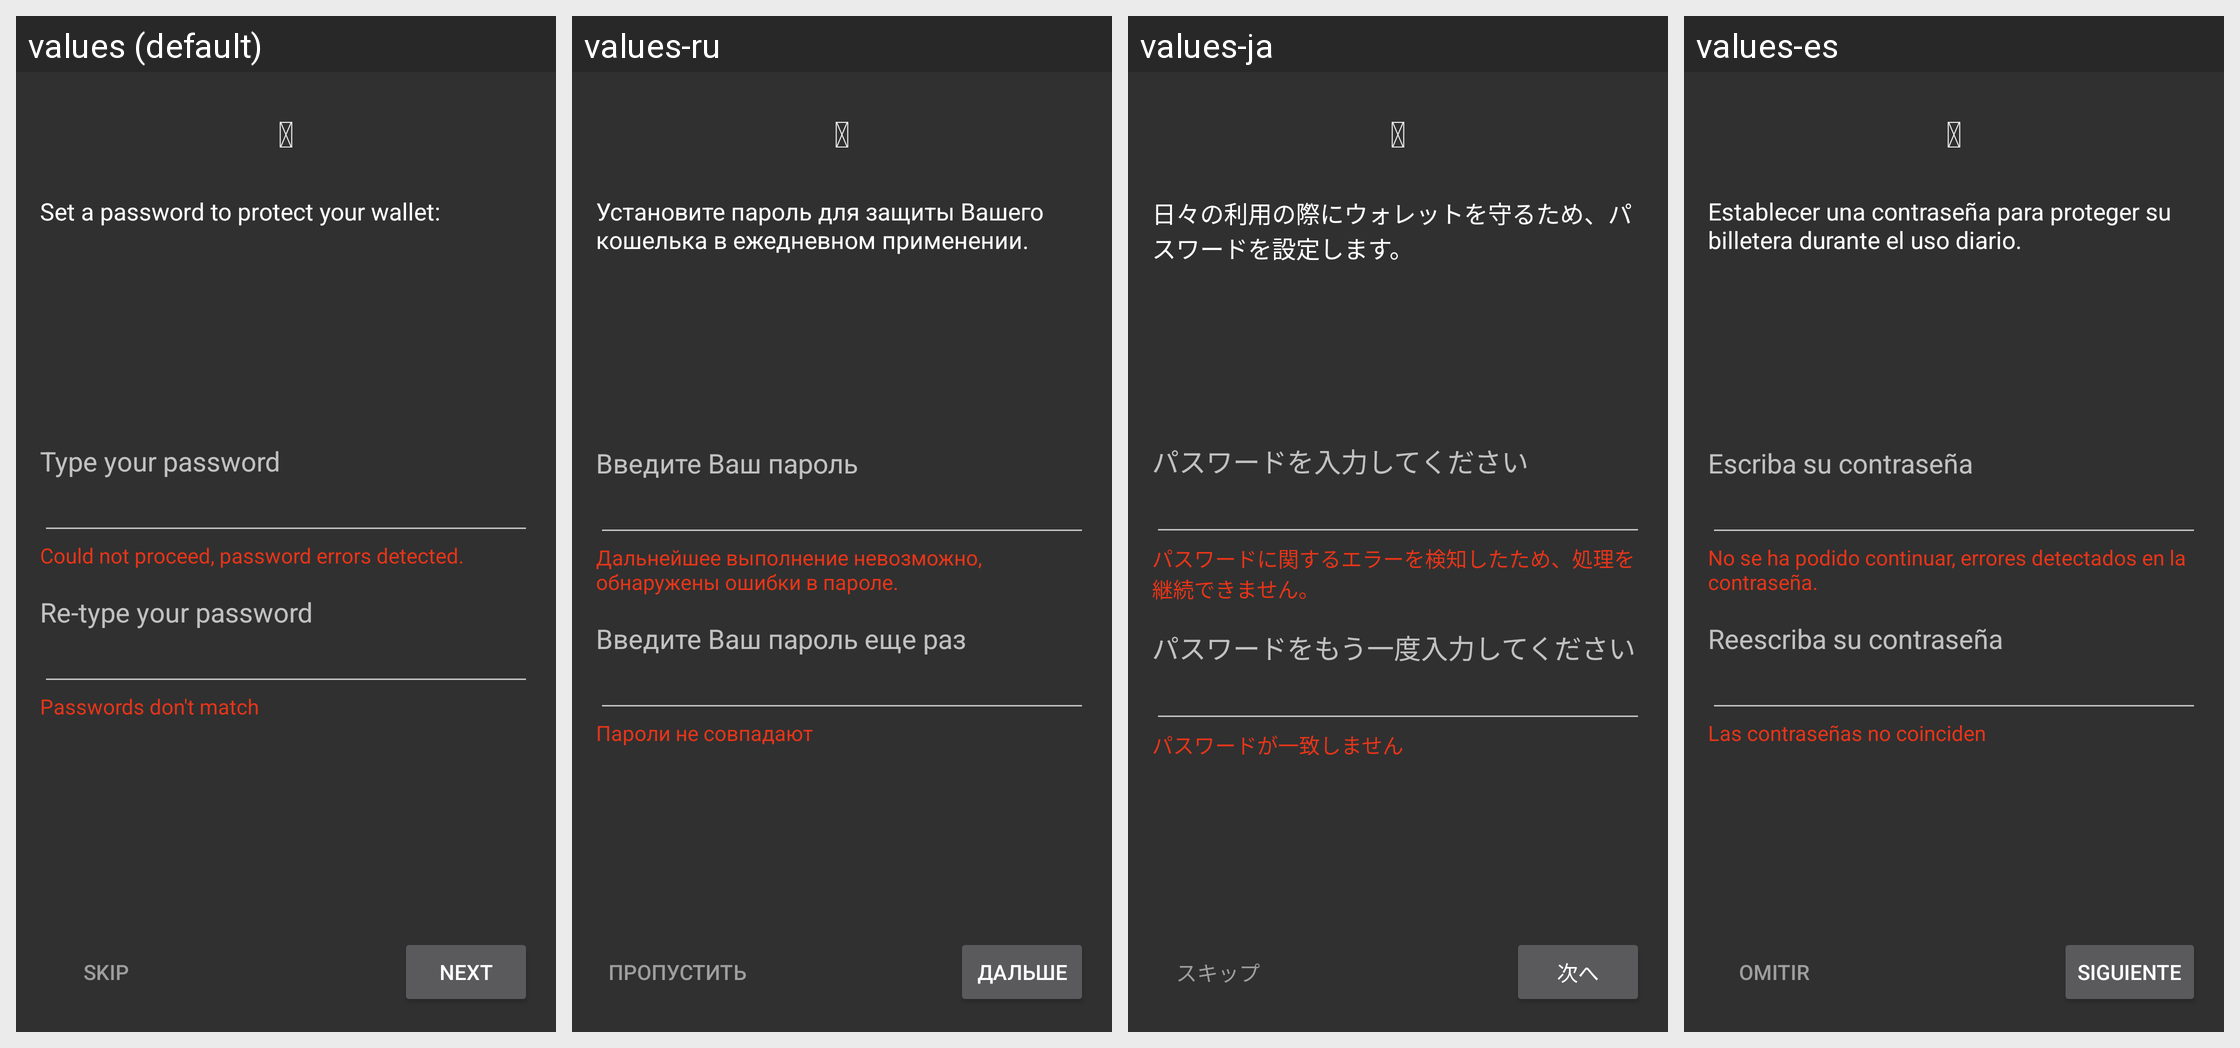

Translations of the strings shown on this Android screen, per locale in the grid:
Android screen res/layout/fragment_set_password.xml rendered under 4 locales, left to right: values (default), values-ru, values-ja, values-es. Device: Nexus 5 (rendered at 1080×1920; each locale shown at half size, 540×960, under a caption strip naming it); theme AppTheme.
Other locales in the repository, not shown: values-el, values-it, values-pt, values-zh.
Strings drawn on this screen, with the default value and each locale's value (text and hints the layout hard-codes, and strings that could not be matched under every locale, appear in the picture but are not listed):

font_icon_key
  values: 
  values-ru:   [not translated; the default value is used]
  values-ja:   [not translated; the default value is used]
  values-es:   [not translated; the default value is used]

set_password_info
  values: Set a password to protect your wallet:
  values-ru: Установите пароль для защиты Вашего кошелька в ежедневном применении.
  values-ja: 日々の利用の際にウォレットを守るため、パスワードを設定します。
  values-es: Establecer una contraseña para proteger su billetera durante el uso diario.

set_password1
  values: Type your password
  values-ru: Введите Ваш пароль
  values-ja: パスワードを入力してください
  values-es: Escriba su contraseña

password_error
  values: Could not proceed, password errors detected.
  values-ru: Дальнейшее выполнение невозможно, обнаружены ошибки в пароле.
  values-ja: パスワードに関するエラーを検知したため、処理を継続できません。
  values-es: No se ha podido continuar, errores detectados en la contraseña.

set_password2
  values: Re-type your password
  values-ru: Введите Ваш пароль еще раз
  values-ja: パスワードをもう一度入力してください
  values-es: Reescriba su contraseña

passwords_mismatch
  values: Passwords don't match
  values-ru: Пароли не совпадают
  values-ja: パスワードが一致しません
  values-es: Las contraseñas no coinciden

button_skip
  values: Skip
  values-ru: Пропустить
  values-ja: スキップ
  values-es: Omitir

button_next
  values: Next
  values-ru: Дальше
  values-ja: 次へ
  values-es: Siguiente
